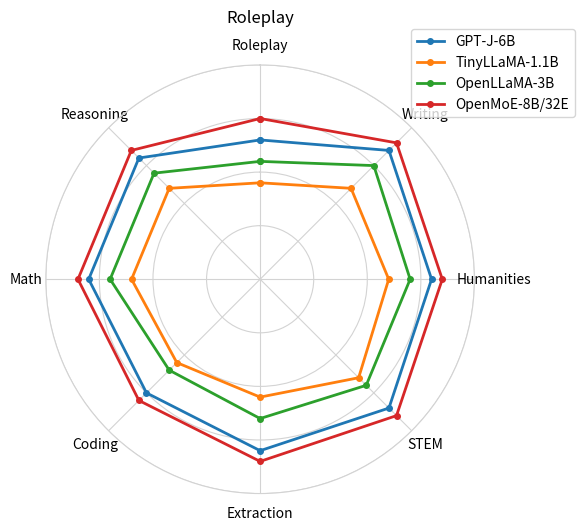

This chart was generated by the following Python code: (Note: this script raises an exception after producing the figure.)
import matplotlib.pyplot as plt
import numpy as np

# ----------------------------
# Data setup
# ----------------------------
categories = [
    "Roleplay",
    "Writing",
    "Humanities",
    "STEM",
    "Extraction",
    "Coding",
    "Math",
    "Reasoning",
]
N = len(categories)

# Example scores (0–10 scale) approximating the figure
gptj =       [6.5, 8.5, 8.0, 8.5, 8.0, 7.5, 8.0, 8.0]
tinyllama =  [4.5, 6.0, 6.0, 6.5, 5.5, 5.5, 6.0, 6.0]
openllama =  [5.5, 7.5, 7.0, 7.0, 6.5, 6.0, 7.0, 7.0]
openmoe =    [7.5, 9.0, 8.5, 9.0, 8.5, 8.0, 8.5, 8.5]

data_series = [
    ("GPT-J-6B", gptj, 0),          # blue
    ("TinyLLaMA-1.1B", tinyllama, 1),  # orange
    ("OpenLLaMA-3B", openllama, 2),    # green
    ("OpenMoE-8B/32E", openmoe, 3),    # red
]

# Close the loop by appending the first value at the end
def close_data(values):
    return values + [values[0]]

# Angles for each axis
angles = np.linspace(0, 2 * np.pi, N, endpoint=False).tolist()
angles += [angles[0]]

# ----------------------------
# Plot
# ----------------------------
plt.figure(figsize=(6, 6))
ax = plt.subplot(111, polar=True)

# Set starting angle at top and go clockwise
ax.set_theta_offset(np.pi / 2.0)
ax.set_theta_direction(-1)

# Draw each series
for label, vals, color_idx in data_series:
    vals_closed = close_data(vals)
    ax.plot(
        angles,
        vals_closed,
        color=plt.get_cmap("tab10")(color_idx),
        linewidth=2,
        marker="o",
        markersize=4,
    )

# Category labels at the correct angles (without the repeated last angle)
ax.set_xticks(angles[:-1])
ax.set_xticklabels(categories)

# Radial limits and ticks
ax.set_ylim(0, 10)
ax.set_yticks([2.5, 5, 7.5, 10])
ax.set_yticklabels([])  # hide labels to match clean look
ax.grid(color="lightgrey", linewidth=0.8)

# Light grey spine
ax.spines["polar"].set_color("lightgrey")

# Title
ax.set_title("Roleplay", y=1.08)

# Legend in upper right outside the main circle
lines = [
    plt.Line2D([], [], color=plt.get_cmap("tab10")(i), linewidth=2, marker="o", markersize=4)
    for i in range(len(data_series))
]
labels = [s[0] for s in data_series]
ax.legend(
    lines,
    labels,
    loc="upper right",
    bbox_to_anchor=(1.25, 1.10),
    frameon=True,
)

plt.tight_layout()
plt.savefig(r"eval_workspace_gpt5/GPT_5_1/python/radar_14.png", bbox_inches="tight")
